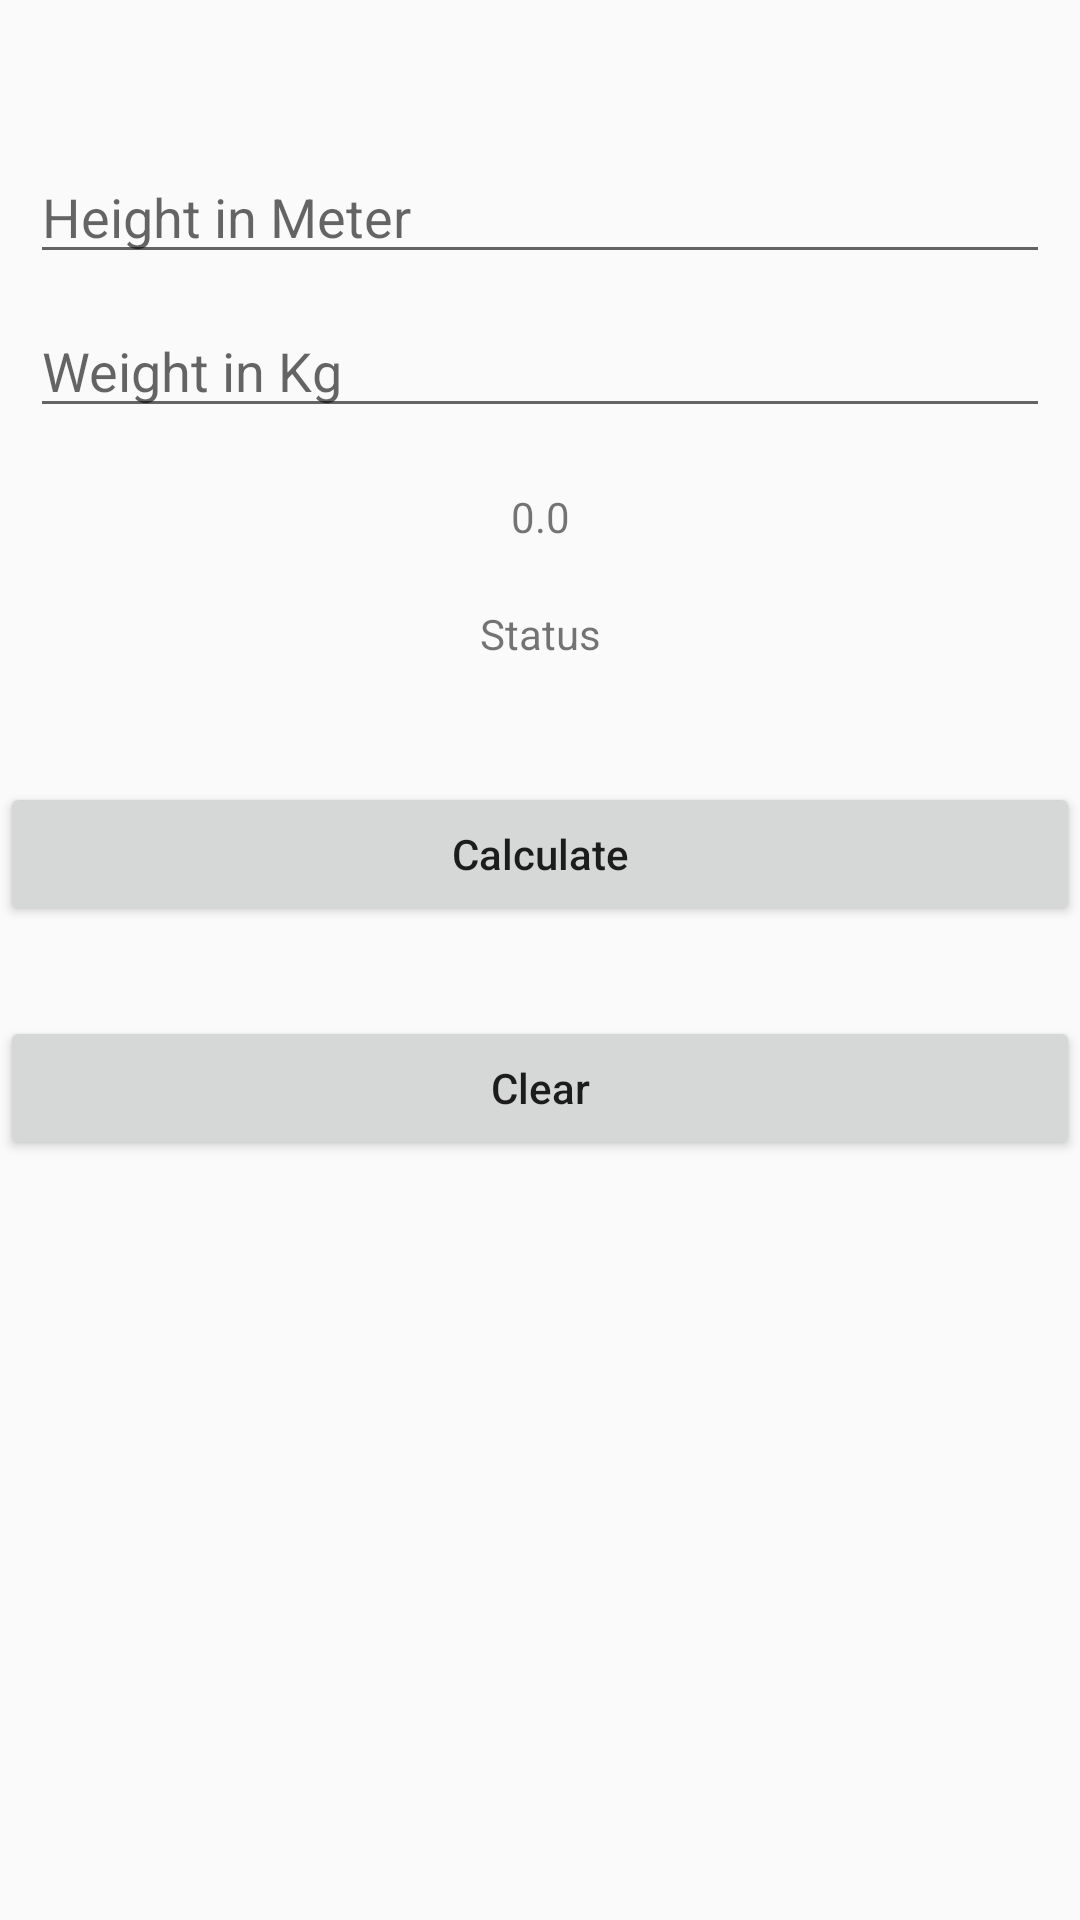

Produce the Android XML layout that renders to this screen, including the resource entries it uses.
<!-- AndroidManifest.xml: application theme Theme.CalculatorKotlin -->
<!-- res/layout/activity_bmi_calculator.xml -->
<?xml version="1.0" encoding="utf-8"?>
<LinearLayout
    xmlns:android="http://schemas.android.com/apk/res/android"
    xmlns:app="http://schemas.android.com/apk/res-auto"
    xmlns:tools="http://schemas.android.com/tools"
    android:layout_width="match_parent"
    android:layout_height="match_parent"
    android:orientation="vertical"
    tools:context=".BmiCalculatorActivity">


    <EditText
        android:id="@+id/heightInput"
        android:layout_width="match_parent"
        android:layout_height="wrap_content"
        android:ems="10"
        android:layout_marginTop="50dp"
        android:layout_marginStart="10dp"
        android:layout_marginEnd="10dp"
        android:hint="Height in Meter"
        android:inputType="numberDecimal" />

    <EditText
        android:id="@+id/weightInput"
        android:layout_width="match_parent"
        android:layout_height="wrap_content"
        android:ems="10"
        android:layout_margin="10dp"
        android:hint="Weight in Kg"
        android:inputType="numberDecimal" />

    <TextView
        android:id="@+id/result_bmi"
        android:layout_width="match_parent"
        android:layout_height="wrap_content"
        android:gravity="center"
        android:layout_margin="10dp"
        android:text="0.0" />

    <TextView
        android:id="@+id/result_bmi_category"
        android:layout_width="match_parent"
        android:layout_height="wrap_content"
        android:gravity="center"
        android:layout_margin="10dp"
        android:text="Status" />

    <Button
        android:id="@+id/calculate_bmi"
        android:layout_width="match_parent"
        android:layout_height="wrap_content"
        android:layout_marginTop="30dp"
        android:text="Calculate"
        android:textAllCaps="false"/>

    <Button
        android:id="@+id/clear_bmi"
        android:layout_width="match_parent"
        android:layout_height="wrap_content"
        android:layout_marginTop="30dp"
        android:text="Clear"
        android:textAllCaps="false"/>

</LinearLayout>
<!-- resources referenced by this layout -->
<resources>
  <style name="Theme.CalculatorKotlin" parent="Theme.AppCompat.Light.NoActionBar">
          
          <item name="colorPrimary">@color/purple_500</item>
          <item name="colorPrimaryVariant">@color/purple_700</item>
          <item name="colorOnPrimary">@color/white</item>
          
          <item name="colorSecondary">@color/teal_200</item>
          <item name="colorSecondaryVariant">@color/teal_700</item>
          <item name="colorOnSecondary">@color/black</item>
          
          <item name="android:statusBarColor" tools:targetApi="l">?attr/colorPrimaryVariant</item>
          
      </style>
  <!-- not gathered from this repository: default colours our renderer supplied (Android Studio template values) -->
  <color name="purple_500">#FF6200EE</color>
  <color name="purple_700">#FF3700B3</color>
  <color name="teal_200">#FF03DAC5</color>
  <color name="teal_700">#FF018786</color>
  <color name="black">#FF000000</color>
  <color name="white">#FFFFFFFF</color>
</resources>
